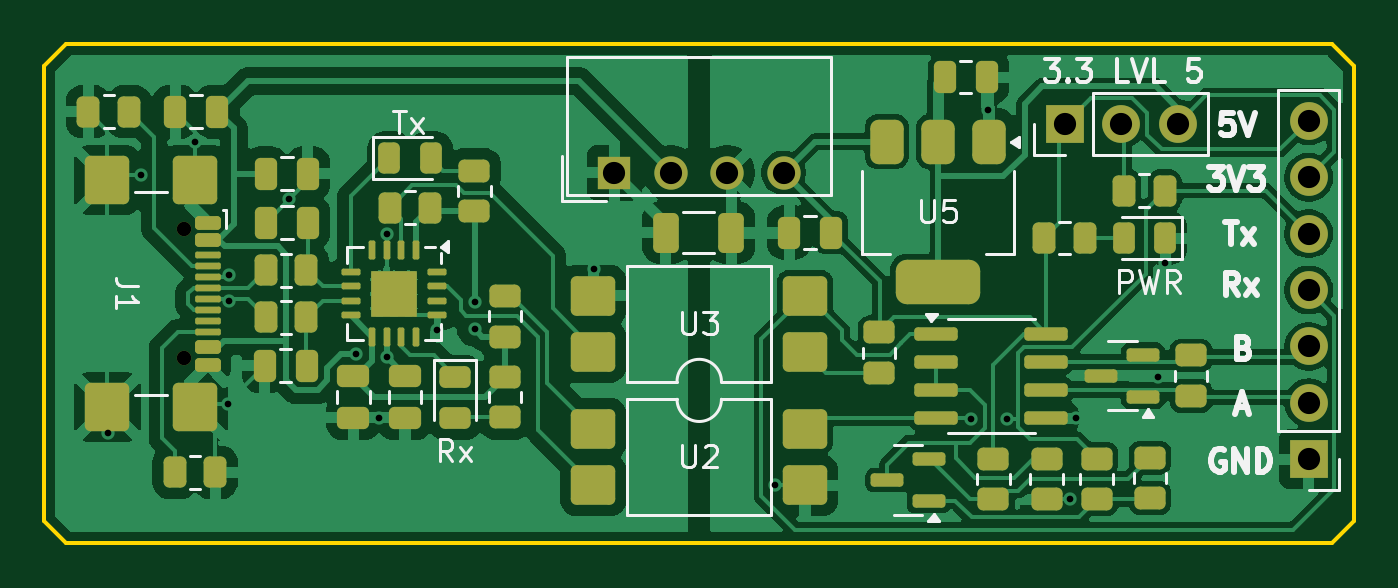
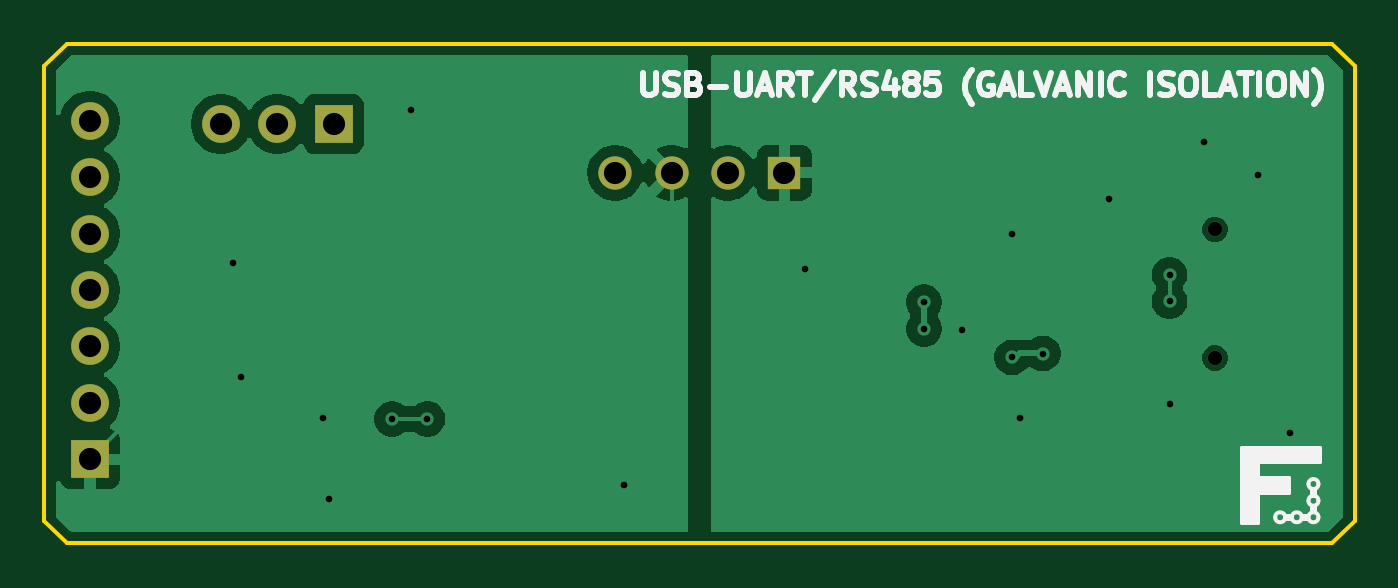
Circuit board: 11 layer files. Board 59.0 x 22.5 mm.
- bottom_copper: USB-RS485_FT230-B_Cu.gbr (32230 bytes)
- bottom_mask: USB-RS485_FT230-B_Mask.gbr (1075 bytes)
- paste: USB-RS485_FT230-B_Paste.gbr (458 bytes)
- bottom_silk: USB-RS485_FT230-B_Silkscreen.gbr (16083 bytes)
- outline: USB-RS485_FT230-Edge_Cuts.gbr (737 bytes)
- top_copper: USB-RS485_FT230-F_Cu.gbr (112120 bytes)
- top_mask: USB-RS485_FT230-F_Mask.gbr (7787 bytes)
- paste: USB-RS485_FT230-F_Paste.gbr (7331 bytes)
- top_silk: USB-RS485_FT230-F_Silkscreen.gbr (21945 bytes)
- drill: USB-RS485_FT230-NPTH.drl (361 bytes)
- drill: USB-RS485_FT230-PTH.drl (925 bytes)

=== bottom_copper: USB-RS485_FT230-B_Cu.gbr (32230 bytes, source omitted) ===
=== bottom_mask: USB-RS485_FT230-B_Mask.gbr ===
%TF.GenerationSoftware,KiCad,Pcbnew,9.0.2*%
%TF.CreationDate,2025-06-06T06:50:43+02:00*%
%TF.ProjectId,USB-RS485_FT230,5553422d-5253-4343-9835-5f4654323330,rev?*%
%TF.SameCoordinates,Original*%
%TF.FileFunction,Soldermask,Bot*%
%TF.FilePolarity,Negative*%
%FSLAX46Y46*%
G04 Gerber Fmt 4.6, Leading zero omitted, Abs format (unit mm)*
G04 Created by KiCad (PCBNEW 9.0.2) date 2025-06-06 06:50:43*
%MOMM*%
%LPD*%
G01*
G04 APERTURE LIST*
%ADD10R,1.500000X1.500000*%
%ADD11C,1.500000*%
%ADD12R,1.700000X1.700000*%
%ADD13C,1.700000*%
%ADD14C,0.650000*%
G04 APERTURE END LIST*
D10*
%TO.C,U4*%
X80680000Y-89810000D03*
D11*
X83220000Y-89810000D03*
X85760000Y-89810000D03*
X88300000Y-89810000D03*
%TD*%
D12*
%TO.C,J2*%
X100975000Y-87610000D03*
D13*
X103515000Y-87610000D03*
X106055000Y-87610000D03*
%TD*%
D12*
%TO.C,J3*%
X111950000Y-102710000D03*
D13*
X111950000Y-100170000D03*
X111950000Y-97630000D03*
X111950000Y-95090000D03*
X111950000Y-92550000D03*
X111950000Y-90010000D03*
X111950000Y-87470000D03*
%TD*%
D14*
%TO.C,J1*%
X61280000Y-92360000D03*
X61280000Y-98140000D03*
%TD*%
M02*

=== paste: USB-RS485_FT230-B_Paste.gbr ===
%TF.GenerationSoftware,KiCad,Pcbnew,9.0.2*%
%TF.CreationDate,2025-06-06T06:50:43+02:00*%
%TF.ProjectId,USB-RS485_FT230,5553422d-5253-4343-9835-5f4654323330,rev?*%
%TF.SameCoordinates,Original*%
%TF.FileFunction,Paste,Bot*%
%TF.FilePolarity,Positive*%
%FSLAX46Y46*%
G04 Gerber Fmt 4.6, Leading zero omitted, Abs format (unit mm)*
G04 Created by KiCad (PCBNEW 9.0.2) date 2025-06-06 06:50:43*
%MOMM*%
%LPD*%
G01*
G04 APERTURE LIST*
G04 APERTURE END LIST*
M02*

=== bottom_silk: USB-RS485_FT230-B_Silkscreen.gbr (16083 bytes, source omitted) ===
=== outline: USB-RS485_FT230-Edge_Cuts.gbr ===
%TF.GenerationSoftware,KiCad,Pcbnew,9.0.2*%
%TF.CreationDate,2025-06-06T06:50:44+02:00*%
%TF.ProjectId,USB-RS485_FT230,5553422d-5253-4343-9835-5f4654323330,rev?*%
%TF.SameCoordinates,Original*%
%TF.FileFunction,Profile,NP*%
%FSLAX46Y46*%
G04 Gerber Fmt 4.6, Leading zero omitted, Abs format (unit mm)*
G04 Created by KiCad (PCBNEW 9.0.2) date 2025-06-06 06:50:44*
%MOMM*%
%LPD*%
G01*
G04 APERTURE LIST*
%TA.AperFunction,Profile*%
%ADD10C,0.200000*%
%TD*%
G04 APERTURE END LIST*
D10*
X114000000Y-85000000D02*
X114000000Y-105500000D01*
X113000000Y-106500000D01*
X56000000Y-106500000D01*
X55000000Y-105500000D01*
X55000000Y-99950000D01*
X55000000Y-85000000D01*
X56000000Y-84000000D01*
X113000000Y-84000000D01*
X114000000Y-85000000D01*
M02*

=== top_copper: USB-RS485_FT230-F_Cu.gbr (112120 bytes, source omitted) ===
=== top_mask: USB-RS485_FT230-F_Mask.gbr (7787 bytes, source omitted) ===
=== paste: USB-RS485_FT230-F_Paste.gbr (7331 bytes, source omitted) ===
=== top_silk: USB-RS485_FT230-F_Silkscreen.gbr (21945 bytes, source omitted) ===
=== drill: USB-RS485_FT230-NPTH.drl ===
M48
; DRILL file {KiCad 9.0.2} date 2025-06-06T06:50:42+0200
; FORMAT={-:-/ absolute / metric / decimal}
; #@! TF.CreationDate,2025-06-06T06:50:42+02:00
; #@! TF.GenerationSoftware,Kicad,Pcbnew,9.0.2
; #@! TF.FileFunction,NonPlated,1,2,NPTH
FMAT,2
METRIC
; #@! TA.AperFunction,NonPlated,NPTH,ComponentDrill
T1C0.650
%
G90
G05
T1
X61.28Y-92.36
X61.28Y-98.14
M30

=== drill: USB-RS485_FT230-PTH.drl ===
M48
; DRILL file {KiCad 9.0.2} date 2025-06-06T06:50:42+0200
; FORMAT={-:-/ absolute / metric / decimal}
; #@! TF.CreationDate,2025-06-06T06:50:42+02:00
; #@! TF.GenerationSoftware,Kicad,Pcbnew,9.0.2
; #@! TF.FileFunction,Plated,1,2,PTH
FMAT,2
METRIC
; #@! TA.AperFunction,Plated,PTH,ViaDrill
T1C0.300
; #@! TA.AperFunction,Plated,PTH,ComponentDrill
T2C1.000
%
G90
G05
T1
X57.89Y-101.55
X59.35Y-89.91
X61.8Y-88.41
X63.3Y-100.21
X63.329Y-94.4
X63.329Y-95.6
X66.037Y-90.987
X69.041Y-97.95
X70.075Y-100.85
X70.425Y-92.579
X70.425Y-98.125
X72.7Y-96.9
X74.382Y-96.837
X74.39Y-95.637
X79.75Y-94.16
X87.9Y-103.88
X96.75Y-100.9
X97.5Y-87.0
X98.35Y-100.9
X101.2Y-104.5
X101.45Y-100.86
X105.15Y-98.995
X105.487Y-93.86
T2
X80.68Y-89.81
X83.22Y-89.81
X85.76Y-89.81
X88.3Y-89.81
X100.975Y-87.61
X103.515Y-87.61
X106.055Y-87.61
X111.95Y-87.47
X111.95Y-90.01
X111.95Y-92.55
X111.95Y-95.09
X111.95Y-97.63
X111.95Y-100.17
X111.95Y-102.71
M30

